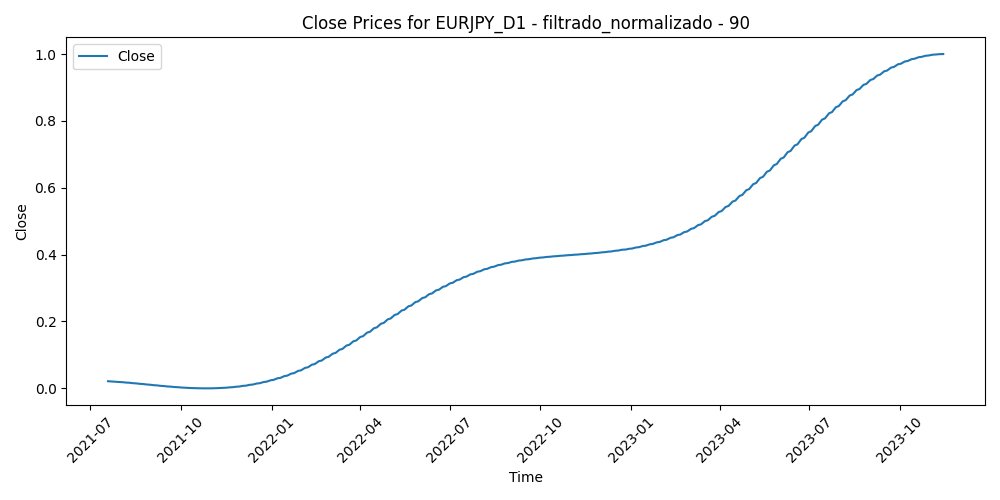

Data behind this chart, as committed beside it:
Time, Close, Volume, diferencia_media_90
2021-07-19, 0.02137, 0.3181, 0.8088
2021-07-20, 0.02116, 0.3443, 0.7903
2021-07-21, 0.02093, 0.2671, 0.7478
2021-07-22, 0.02069, 0.2151, 0.7749
2021-07-23, 0.02044, 0.2094, 0.745
2021-07-26, 0.02018, 0.2167, 0.7366
2021-07-27, 0.01991, 0.23, 0.7722
2021-07-28, 0.01963, 0.2801, 0.7451
2021-07-29, 0.01934, 0.188, 0.7487
2021-07-30, 0.01904, 0.2246, 0.7456
2021-08-02, 0.01873, 0.1483, 0.7726
2021-08-03, 0.01841, 0.1986, 0.7992
2021-08-04, 0.01808, 0.1597, 0.784
2021-08-05, 0.01774, 0.1706, 0.7648
2021-08-06, 0.0174, 0.1385, 0.7811
2021-08-09, 0.01705, 0.1222, 0.7896
2021-08-10, 0.01669, 0.1117, 0.7818
2021-08-11, 0.01632, 0.1316, 0.7789
2021-08-12, 0.01595, 0.06422, 0.7846
2021-08-13, 0.01558, 0.06586, 0.8007
2021-08-16, 0.01519, 0.1056, 0.8383
2021-08-17, 0.01481, 0.1494, 0.86
2021-08-18, 0.01442, 0.1635, 0.8447
2021-08-19, 0.01402, 0.2729, 0.866
2021-08-20, 0.01363, 0.1207, 0.8465
2021-08-23, 0.01323, 0.1355, 0.8208
2021-08-24, 0.01283, 0.07533, 0.8128
2021-08-25, 0.01243, 0.1213, 0.7789
2021-08-26, 0.01202, 0.1695, 0.786
2021-08-27, 0.01162, 0.1784, 0.773
2021-08-30, 0.01121, 0.04606, 0.7654
2021-08-31, 0.01081, 0.2024, 0.7503
2021-09-01, 0.0104, 0.1514, 0.7251
2021-09-02, 0.009997, 0.08092, 0.7063
2021-09-03, 0.009595, 0.1744, 0.7213
2021-09-06, 0.009195, 0.0, 0.7175
2021-09-07, 0.008797, 0.1913, 0.7007
2021-09-08, 0.008403, 0.1989, 0.7202
2021-09-09, 0.008011, 0.1902, 0.753
2021-09-10, 0.007624, 0.1719, 0.7478
2021-09-13, 0.007241, 0.1219, 0.7391
2021-09-14, 0.006862, 0.1566, 0.7654
2021-09-15, 0.006489, 0.1845, 0.7792
2021-09-16, 0.006121, 0.1864, 0.7816
2021-09-17, 0.00576, 0.1867, 0.7911
2021-09-20, 0.005405, 0.178, 0.8316
2021-09-21, 0.005057, 0.2253, 0.8416
2021-09-22, 0.004717, 0.3097, 0.8205
2021-09-23, 0.004385, 0.2272, 0.7438
2021-09-24, 0.004061, 0.1863, 0.7238
2021-09-27, 0.003746, 0.216, 0.7194
2021-09-28, 0.00344, 0.3071, 0.6886
2021-09-29, 0.003145, 0.2818, 0.7128
2021-09-30, 0.002859, 0.2906, 0.7758
2021-10-01, 0.002584, 0.3313, 0.7756
2021-10-04, 0.002321, 0.2776, 0.7642
2021-10-05, 0.002069, 0.2262, 0.7364
2021-10-06, 0.00183, 0.3006, 0.7647
2021-10-07, 0.001603, 0.1546, 0.7494
2021-10-08, 0.001389, 0.202, 0.6882
... 546 more rows
